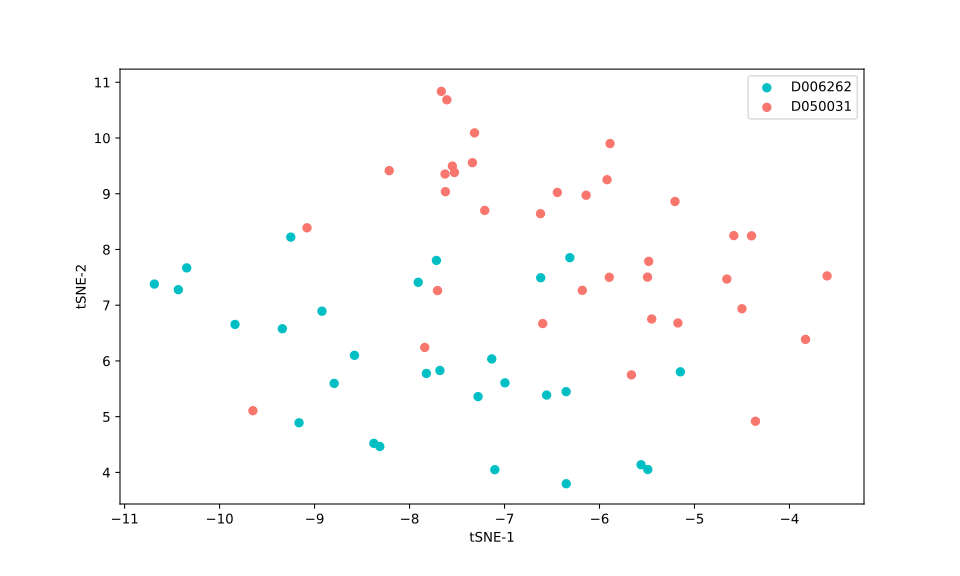

The file beside this chart, header and first rows:
, 0, 1
0, -9.25, 8.222
1, -10.43, 7.279
2, -8.922, 6.893
3, -8.313, 4.465
4, -8.58, 6.101
5, -7.134, 6.036
6, -10.35, 7.67
7, -9.838, 6.655
8, -10.69, 7.379
9, -8.376, 4.521
10, -7.68, 5.829
11, -6.557, 5.388
12, -6.312, 7.853
13, -6.619, 7.493
14, -7.909, 7.411
15, -5.491, 4.052
16, -6.35, 3.797
17, -7.102, 4.049
18, -7.279, 5.36
19, -5.148, 5.805
20, -3.831, 6.387
21, -5.45, 6.752
22, -5.174, 6.681
23, -7.84, 6.243
24, -5.205, 8.861
25, -5.897, 7.501
26, -4.358, 4.918
27, -4.5, 6.936
28, -4.659, 7.47
29, -5.494, 7.504
30, -9.08, 8.389
31, -7.626, 9.354
32, -5.482, 7.787
33, -3.604, 7.526
34, -6.181, 7.266
35, -7.607, 10.69
36, -7.549, 9.498
37, -5.889, 9.9
38, -4.586, 8.249
39, -8.214, 9.415
40, -5.92, 9.252
41, -5.562, 4.137
42, -9.163, 4.89
43, -7.316, 10.09
44, -6.444, 9.024
45, -7.527, 9.382
46, -7.338, 9.557
47, -7.208, 8.701
48, -4.399, 8.245
49, -7.622, 9.037
50, -9.649, 5.107
51, -7.705, 7.262
52, -7.665, 10.84
53, -6.995, 5.607
54, -6.351, 5.449
55, -7.717, 7.803
56, -8.793, 5.597
57, -6.141, 8.974
58, -6.621, 8.643
59, -5.664, 5.75
... 3 more rows
